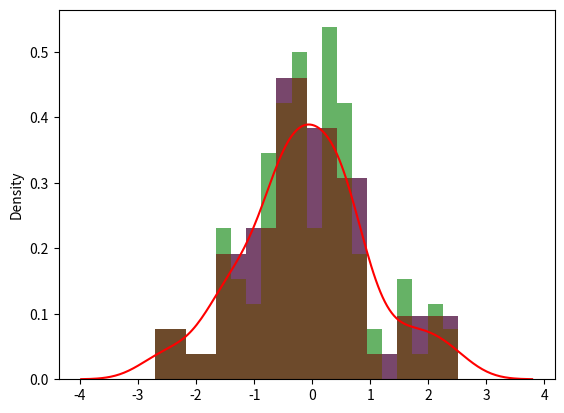

Write the Python code that produced this figure. (Note: this script raises an exception after producing the figure.)
#Use: pip install seaborn

import pandas as pd
import numpy as np
import matplotlib as mpl
import seaborn as sns

datos1 = np.random.randn(100)
print(mpl.pyplot.hist(datos1, density=True))
#mpl.pyplot.show() // Si descomento esto no saldrían juntos los histogramas que arroja la linea 13
print(mpl.pyplot.hist(datos1, color='green', alpha=0.6, bins=20, density=True))
mpl.pyplot.show()

print(sns.distplot(datos1, color='red'))
mpl.pyplot.show()

datos2 = np.random.randn(1000)
datos3 = np.random.randn(1000)
sns.jointplot(datos2,datos3)
mpl.pyplot.show()

sns.jointplot(datos2,datos3, kind='hex')
mpl.pyplot.show()